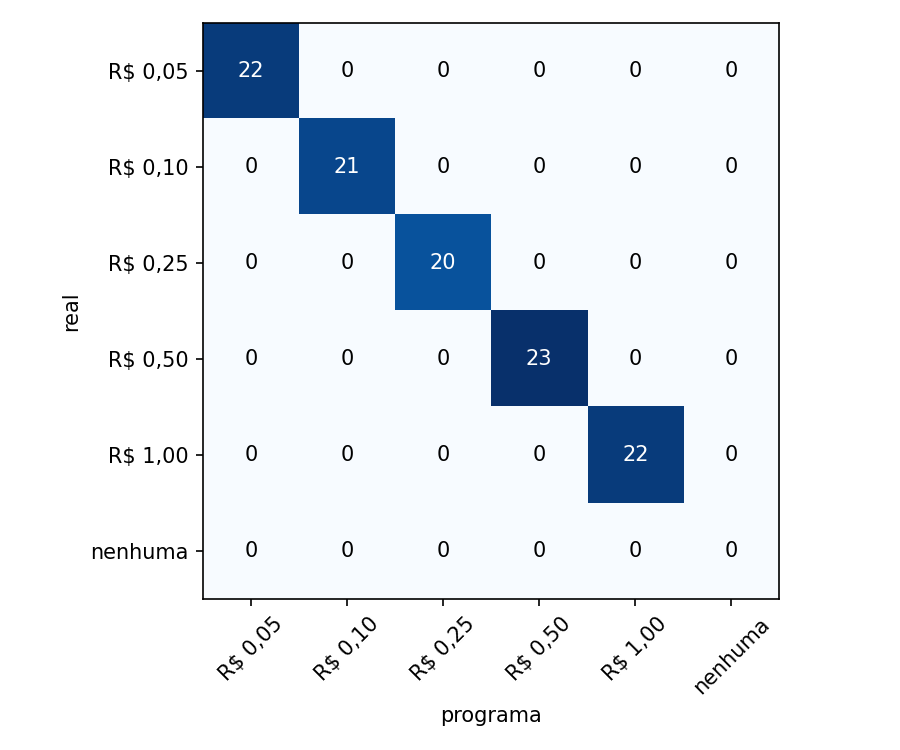

The data file committed next to this chart (first rows):
R$ 0,05; R$ 0,10; R$ 0,25; R$ 0,50; R$ 1,00; nenhuma
22; 0; 0; 0; 0; 0
0; 21; 0; 0; 0; 0
0; 0; 20; 0; 0; 0
0; 0; 0; 23; 0; 0
0; 0; 0; 0; 22; 0
0; 0; 0; 0; 0; 0
